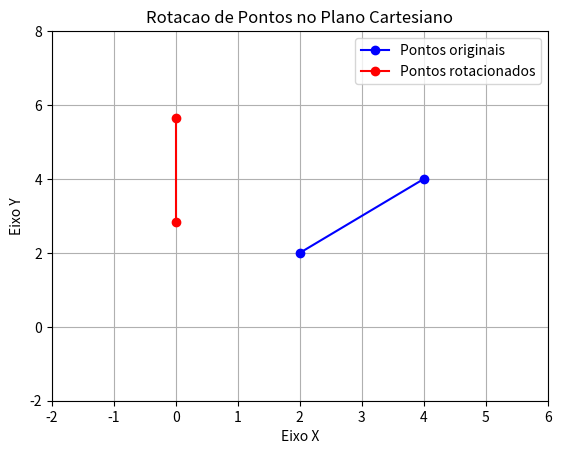

Recreate this plot in Python.
import numpy as np
import matplotlib.pyplot as plt

def rotacao(pontos, angulo):
    pontos_rotacionados = []
    angulo_rad = np.radians(angulo)
    for ponto in pontos:
        x0 = ponto[0]
        y0 = ponto[1]
        xu = round(x0 * np.cos(angulo_rad) - y0 * np.sin(angulo_rad), 2)
        yu = round(x0 * np.sin(angulo_rad) + y0 * np.cos(angulo_rad), 2)
        pontos_rotacionados.append((xu, yu))
    return pontos_rotacionados

p1 = (2, 2)
p2 = (4, 4)
array_pontos = [p1, p2]

angulo = 45

pontos_rot = rotacao(array_pontos, angulo)

lista_x_orig = [p1[0], p2[0]]
lista_y_orig = [p1[1], p2[1]]

lista_x_rot = [p[0] for p in pontos_rot]
lista_y_rot = [p[1] for p in pontos_rot]

plt.plot(lista_x_orig, lista_y_orig, 'bo-', label='Pontos originais')
plt.plot(lista_x_rot, lista_y_rot, 'ro-', label='Pontos rotacionados')

plt.xlim(-2, 6) 
plt.ylim(-2, 8) 
plt.xlabel('Eixo X')
plt.ylabel('Eixo Y')
plt.title('Rotacao de Pontos no Plano Cartesiano')
plt.grid(True)
plt.legend()

plt.show()
